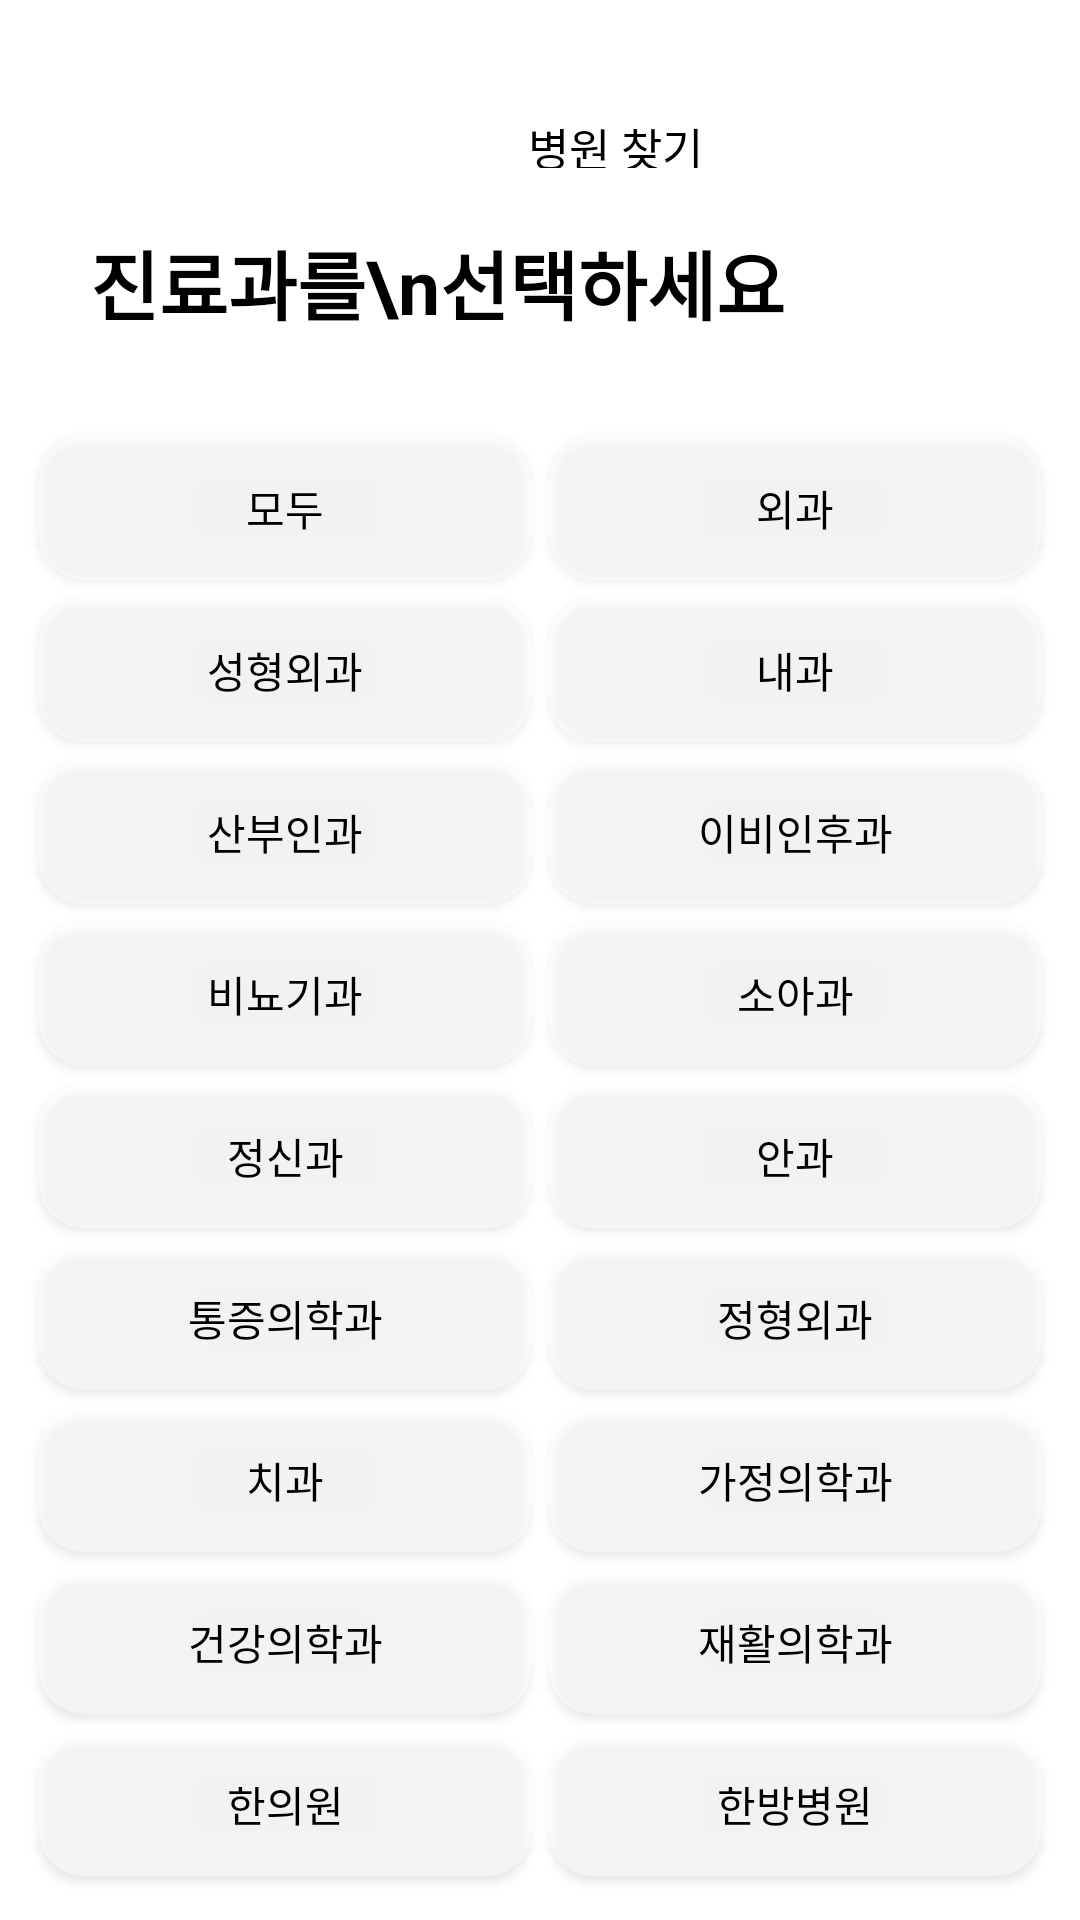

Layout XML and referenced resources for this Android screen:
<!-- AndroidManifest.xml: application theme Theme.MedicalApp.NoActionBar -->
<!-- res/layout/activity_depart_select.xml -->
<?xml version="1.0" encoding="utf-8"?>
<LinearLayout xmlns:android="http://schemas.android.com/apk/res/android"
    xmlns:app="http://schemas.android.com/apk/res-auto"
    xmlns:tools="http://schemas.android.com/tools"
    android:id="@+id/departSelect"
    android:layout_width="match_parent"
    android:layout_height="match_parent"
    android:orientation="vertical"
    android:padding="10dp"
    tools:context=".hospital.DepartSelectActivity">

    <LinearLayout
        android:layout_width="match_parent"
        android:layout_height="wrap_content"
        android:orientation="horizontal"
        android:gravity="center_vertical">

        <Button
            android:id="@+id/btnCloseX"
            android:layout_width="30dp"
            android:layout_height="30dp"
            android:layout_marginStart="16dp"
            android:layout_marginTop="16dp"
            android:background="@drawable/ic_close_xbutton" />

        <TextView
            android:layout_width="wrap_content"
            android:layout_height="wrap_content"
            android:layout_marginLeft="120dp"
            android:layout_marginTop="16dp"
            android:text="병원 찾기"
            android:textSize="15sp"
            android:textColor="#000000" />
    </LinearLayout>

    <LinearLayout
        android:layout_width="match_parent"
        android:layout_height="match_parent"
        android:orientation="vertical">

        <TextView
            android:layout_width="wrap_content"
            android:layout_height="wrap_content"
            android:layout_marginLeft="20dp"
            android:layout_marginTop="20dp"
            android:text="진료과를\n선택하세요"
            android:textSize="25sp"
            android:textStyle="bold"
            android:textColor="#000000" />

        <GridLayout
            android:layout_width="match_parent"
            android:layout_height="wrap_content"
            android:layout_marginTop="30dp"
            android:columnCount="2"
            android:rowCount="11">

            <Button
                android:id="@+id/btn00"
                android:layout_row="0"
                android:layout_column="0"
                android:layout_columnWeight="1"
                android:text="모두"
                android:backgroundTint="#FFFFFF"
                android:background="@drawable/rounded_button"
                android:textColor="#000000"
                android:padding="10dp"
                android:layout_margin="3dp"/>

            <Button
                android:id="@+id/btn01"
                android:layout_row="0"
                android:layout_column="1"
                android:layout_columnWeight="1"
                android:text="외과"
                android:backgroundTint="#FFFFFF"
                android:background="@drawable/rounded_button"
                android:textColor="#000000"
                android:padding="10dp"
                android:layout_margin="3dp"/>

            <Button
                android:id="@+id/btn10"
                android:layout_row="1"
                android:layout_column="0"
                android:layout_columnWeight="1"
                android:text="성형외과"
                android:backgroundTint="#FFFFFF"
                android:background="@drawable/rounded_button"
                android:textColor="#000000"
                android:padding="10dp"
                android:layout_margin="3dp"/>


            <Button
                android:id="@+id/btn11"
                android:layout_row="1"
                android:layout_column="1"
                android:layout_columnWeight="1"
                android:text="내과"
                android:backgroundTint="#FFFFFF"
                android:background="@drawable/rounded_button"
                android:textColor="#000000"
                android:padding="10dp"
                android:layout_margin="3dp"/>


            <Button
                android:id="@+id/btn20"
                android:layout_row="2"
                android:layout_column="0"
                android:layout_columnWeight="1"
                android:text="산부인과"
                android:backgroundTint="#FFFFFF"
                android:background="@drawable/rounded_button"
                android:textColor="#000000"
                android:padding="10dp"
                android:layout_margin="3dp"/>


            <Button
                android:id="@+id/btn21"
                android:layout_row="2"
                android:layout_column="1"
                android:layout_columnWeight="1"
                android:text="이비인후과"
                android:backgroundTint="#FFFFFF"
                android:background="@drawable/rounded_button"
                android:textColor="#000000"
                android:padding="10dp"
                android:layout_margin="3dp"/>


            <Button
                android:id="@+id/btn30"
                android:layout_row="3"
                android:layout_column="0"
                android:layout_columnWeight="1"
                android:text="비뇨기과"
                android:backgroundTint="#FFFFFF"
                android:background="@drawable/rounded_button"
                android:textColor="#000000"
                android:padding="10dp"
                android:layout_margin="3dp"/>

            <Button
                android:id="@+id/btn31"
                android:layout_row="3"
                android:layout_column="1"
                android:layout_columnWeight="1"
                android:text="소아과"
                android:backgroundTint="#FFFFFF"
                android:background="@drawable/rounded_button"
                android:textColor="#000000"
                android:padding="10dp"
                android:layout_margin="3dp"/>

            <Button
                android:id="@+id/btn40"
                android:layout_row="4"
                android:layout_column="0"
                android:layout_columnWeight="1"
                android:text="정신과"
                android:backgroundTint="#FFFFFF"
                android:background="@drawable/rounded_button"
                android:textColor="#000000"
                android:padding="10dp"
                android:layout_margin="3dp"/>

            <Button
                android:id="@+id/btn41"
                android:layout_row="4"
                android:layout_column="1"
                android:layout_columnWeight="1"
                android:text="안과"
                android:backgroundTint="#FFFFFF"
                android:background="@drawable/rounded_button"
                android:textColor="#000000"
                android:padding="10dp"
                android:layout_margin="3dp"/>

            <Button
                android:id="@+id/btn50"
                android:layout_row="5"
                android:layout_column="0"
                android:layout_columnWeight="1"
                android:text="통증의학과"
                android:backgroundTint="#FFFFFF"
                android:background="@drawable/rounded_button"
                android:textColor="#000000"
                android:padding="10dp"
                android:layout_margin="3dp"/>

            <Button
                android:id="@+id/btn51"
                android:layout_row="5"
                android:layout_column="1"
                android:layout_columnWeight="1"
                android:text="정형외과"
                android:backgroundTint="#FFFFFF"
                android:background="@drawable/rounded_button"
                android:textColor="#000000"
                android:padding="10dp"
                android:layout_margin="3dp"/>

            <Button
                android:id="@+id/btn60"
                android:layout_row="6"
                android:layout_column="0"
                android:layout_columnWeight="1"
                android:text="치과"
                android:backgroundTint="#FFFFFF"
                android:background="@drawable/rounded_button"
                android:textColor="#000000"
                android:padding="10dp"
                android:layout_margin="3dp"/>

            <Button
                android:id="@+id/btn61"
                android:layout_row="6"
                android:layout_column="1"
                android:layout_columnWeight="1"
                android:text="가정의학과"
                android:backgroundTint="#FFFFFF"
                android:background="@drawable/rounded_button"
                android:textColor="#000000"
                android:padding="10dp"
                android:layout_margin="3dp"/>

            <Button
                android:id="@+id/btn70"
                android:layout_row="7"
                android:layout_column="0"
                android:layout_columnWeight="1"
                android:text="건강의학과"
                android:backgroundTint="#FFFFFF"
                android:background="@drawable/rounded_button"
                android:textColor="#000000"
                android:padding="10dp"
                android:layout_margin="3dp"/>

            <Button
                android:id="@+id/btn71"
                android:layout_row="7"
                android:layout_column="1"
                android:layout_columnWeight="1"
                android:text="재활의학과"
                android:backgroundTint="#FFFFFF"
                android:background="@drawable/rounded_button"
                android:textColor="#000000"
                android:padding="10dp"
                android:layout_margin="3dp"/>

            <Button
                android:id="@+id/btn80"
                android:layout_row="8"
                android:layout_column="0"
                android:layout_columnWeight="1"
                android:text="한의원"
                android:backgroundTint="#FFFFFF"
                android:background="@drawable/rounded_button"
                android:textColor="#000000"
                android:padding="10dp"
                android:layout_margin="3dp"/>

            <Button
                android:id="@+id/btn81"
                android:layout_row="8"
                android:layout_column="1"
                android:layout_columnWeight="1"
                android:text="한방병원"
                android:backgroundTint="#FFFFFF"
                android:background="@drawable/rounded_button"
                android:textColor="#000000"
                android:padding="10dp"
                android:layout_margin="3dp"/>

            <Button
                android:id="@+id/btn90"
                android:layout_row="9"
                android:layout_column="0"
                android:layout_columnWeight="1"
                android:text="요양병원"
                android:backgroundTint="#FFFFFF"
                android:background="@drawable/rounded_button"
                android:textColor="#000000"
                android:padding="10dp"
                android:layout_margin="3dp"/>


            <Button
                android:id="@+id/btn91"
                android:layout_row="9"
                android:layout_column="1"
                android:layout_columnWeight="1"
                android:text="종합병원"
                android:backgroundTint="#FFFFFF"
                android:background="@drawable/rounded_button"
                android:textColor="#000000"
                android:padding="10dp"
                android:layout_margin="3dp"/>

        </GridLayout>

    </LinearLayout>


</LinearLayout>
<!-- resources referenced by this layout -->
<resources>
  <!-- drawable rounded_button (drawable) -->
  <?xml version="1.0" encoding="utf-8"?>
      <shape xmlns:android="http://schemas.android.com/apk/res/android"
          android:shape="rectangle">
          <corners android:radius="15dp" />
          <solid android:color="#7EAAC4DD" />
      </shape>
  <style name="Theme.MedicalApp.NoActionBar">
          <item name="windowActionBar">false</item>
          <item name="windowNoTitle">true</item>
      </style>
</resources>
